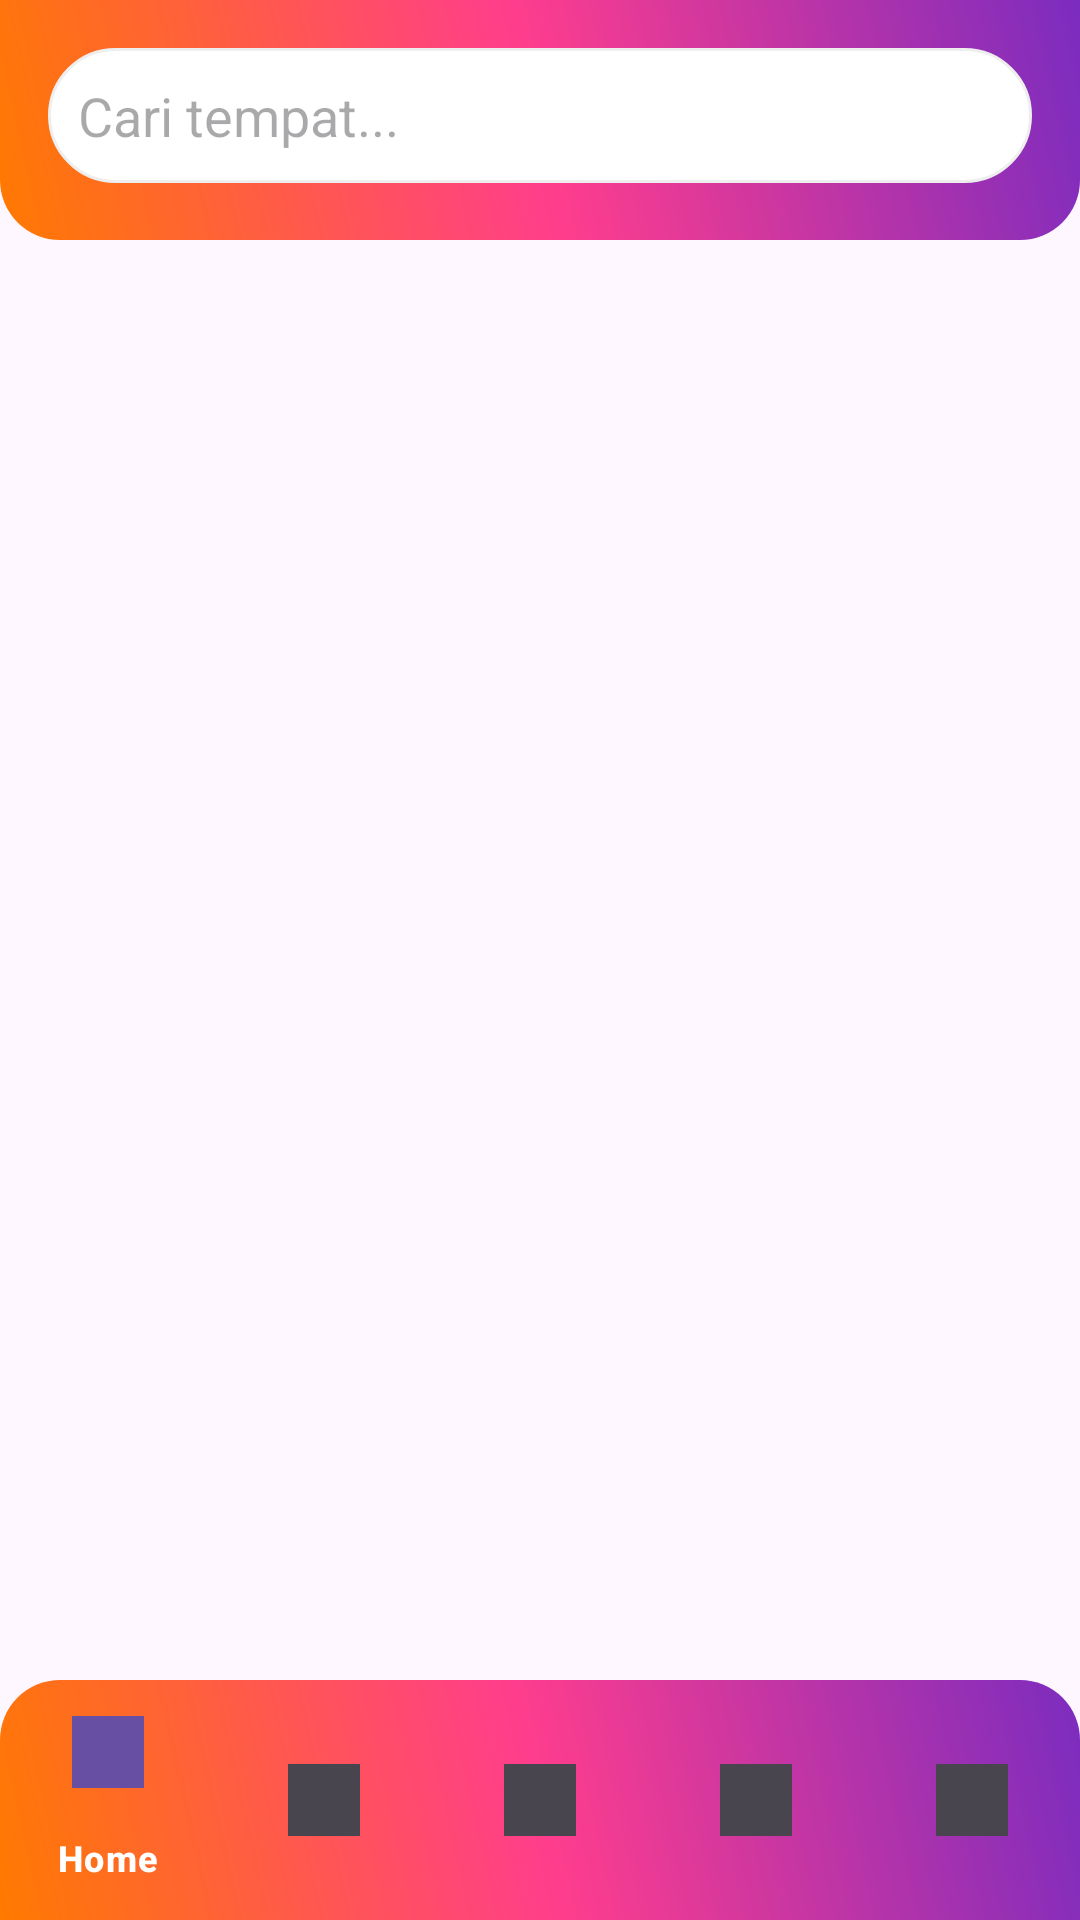

Layout XML and referenced resources for this Android screen:
<!-- AndroidManifest.xml: application theme Theme.FoodHunt -->
<!-- res/layout/activity_main.xml -->
<?xml version="1.0" encoding="utf-8"?>
<androidx.constraintlayout.widget.ConstraintLayout
    xmlns:android="http://schemas.android.com/apk/res/android"
    xmlns:app="http://schemas.android.com/apk/res-auto"
    android:layout_width="match_parent"
    android:layout_height="match_parent">

     
     <LinearLayout
         android:id="@+id/header"
         android:layout_width="0dp"
         android:layout_height="80dp"
         android:orientation="vertical"
         android:padding="16dp"
         android:background="@drawable/bg_gradient"
         app:layout_constraintTop_toTopOf="parent"
         app:layout_constraintStart_toStartOf="parent"
         app:layout_constraintEnd_toEndOf="parent">

          <EditText
              android:id="@+id/search"
              android:layout_width="match_parent"
              android:layout_height="45dp"
              android:hint="Cari tempat..."
              android:background="@drawable/bg_search"
              android:padding="10dp"/>
     </LinearLayout>

     
     <ScrollView
         android:layout_width="0dp"
         android:layout_height="0dp"
         app:layout_constraintTop_toBottomOf="@id/header"
         app:layout_constraintBottom_toTopOf="@id/bottomNav"
         app:layout_constraintStart_toStartOf="parent"
         app:layout_constraintEnd_toEndOf="parent">

          <LinearLayout
              android:id="@+id/containerList"
              android:orientation="vertical"
              android:padding="10dp"
              android:layout_width="match_parent"
              android:layout_height="wrap_content">

               

          </LinearLayout>

     </ScrollView>

     
     <com.google.android.material.bottomnavigation.BottomNavigationView
         android:id="@+id/bottomNav"
         android:layout_width="0dp"
         android:layout_height="wrap_content"
         android:background="@drawable/bg_gradient2"
         app:itemIconTint="@null"
         app:itemTextColor="@color/white"
         app:layout_constraintBottom_toBottomOf="parent"
         app:layout_constraintEnd_toEndOf="parent"
         app:layout_constraintHorizontal_bias="0.0"
         app:layout_constraintStart_toStartOf="parent"
         app:menu="@menu/bottom_menu" />

</androidx.constraintlayout.widget.ConstraintLayout>
<!-- resources referenced by this layout -->
<resources>
  <color name="white">#FFFFFFFF</color>
  <!-- drawable bg_gradient (drawable) -->
  <shape xmlns:android="http://schemas.android.com/apk/res/android">
      <gradient
          android:startColor="#FF7A00"
          android:centerColor="#FF3D8D"
          android:endColor="#7B2CBF"
          android:angle="45"/>
      <corners
          android:bottomLeftRadius="20dp"
          android:bottomRightRadius="20dp"/>
  </shape>
  <!-- drawable bg_gradient2 (drawable) -->
  <shape xmlns:android="http://schemas.android.com/apk/res/android">
      <gradient
          android:startColor="#FF7A00"
          android:centerColor="#FF3D8D"
          android:endColor="#7B2CBF"
          android:angle="45"/>
      <corners
          android:topLeftRadius="20dp"
          android:topRightRadius="20dp"/>
  </shape>
  <!-- drawable bg_search (drawable) -->
  <shape xmlns:android="http://schemas.android.com/apk/res/android">
      <solid android:color="#FFFFFF"/>
  
      <corners android:radius="25dp"/>
  
      <padding
          android:left="12dp"
          android:right="12dp"
          android:top="8dp"
          android:bottom="8dp"/>
  
      <stroke
          android:width="1dp"
          android:color="#EEEEEE"/>
  </shape>
  <style name="Theme.FoodHunt" parent="Base.Theme.FoodHunt" />
  <style name="Base.Theme.FoodHunt" parent="Theme.Material3.DayNight.NoActionBar">
          
          
      </style>
</resources>
